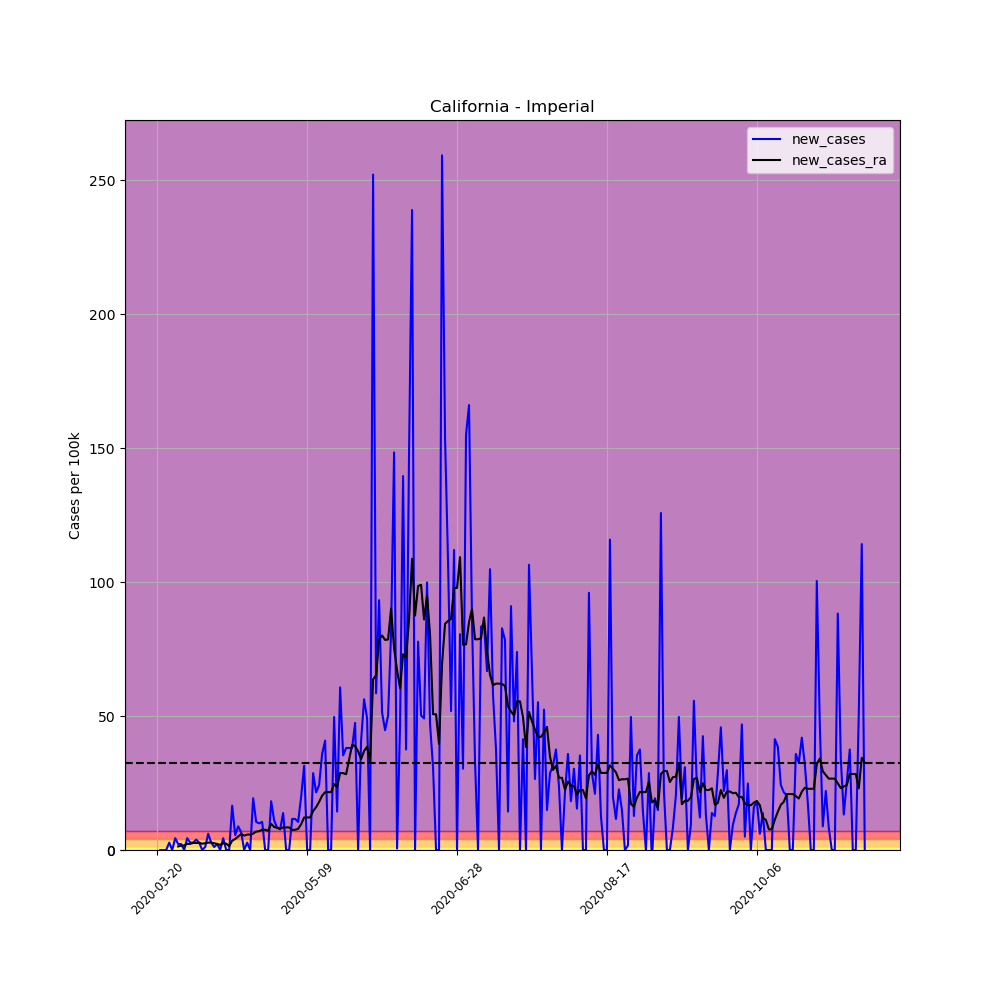

Values plotted in this chart, from the file beside it:
, date, county, state, fips, cases, deaths, COUNTY, STNAME, CTYNAME, POPESTIMATE2019, per_100k, per_100k_ra, new_cases, new_cases_ra
185201, 2020-03-20, Imperial, California, 6025, 4, 0, 25, California, Imperial, 181215, 2.207, , , 
185202, 2020-03-21, Imperial, California, 6025, 4, 0, 25, California, Imperial, 181215, 2.207, , 0.0, 
185203, 2020-03-22, Imperial, California, 6025, 4, 0, 25, California, Imperial, 181215, 2.207, , 0.0, 
185204, 2020-03-23, Imperial, California, 6025, 4, 0, 25, California, Imperial, 181215, 2.207, , 0.0, 
185205, 2020-03-24, Imperial, California, 6025, 9, 0, 25, California, Imperial, 181215, 4.966, , 2.759, 
185206, 2020-03-25, Imperial, California, 6025, 9, 0, 25, California, Imperial, 181215, 4.966, , 0.0, 
185207, 2020-03-26, Imperial, California, 6025, 17, 0, 25, California, Imperial, 181215, 9.381, 4.02, 4.415, 
185208, 2020-03-27, Imperial, California, 6025, 21, 0, 25, California, Imperial, 181215, 11.59, 5.361, 2.207, 1.34
185209, 2020-03-28, Imperial, California, 6025, 25, 0, 25, California, Imperial, 181215, 13.8, 7.016, 2.207, 1.655
185210, 2020-03-29, Imperial, California, 6025, 25, 0, 25, California, Imperial, 181215, 13.8, 8.672, 0.0, 1.655
185211, 2020-03-30, Imperial, California, 6025, 33, 0, 25, California, Imperial, 181215, 18.21, 10.96, 4.415, 2.286
185212, 2020-03-31, Imperial, California, 6025, 38, 0, 25, California, Imperial, 181215, 20.97, 13.24, 2.759, 2.286
185213, 2020-04-01, Imperial, California, 6025, 43, 0, 25, California, Imperial, 181215, 23.73, 15.92, 2.759, 2.68
185214, 2020-04-02, Imperial, California, 6025, 50, 0, 25, California, Imperial, 181215, 27.59, 18.53, 3.863, 2.601
185215, 2020-04-03, Imperial, California, 6025, 55, 0, 25, California, Imperial, 181215, 30.35, 21.21, 2.759, 2.68
185216, 2020-04-04, Imperial, California, 6025, 55, 0, 25, California, Imperial, 181215, 30.35, 23.57, 0.0, 2.365
185217, 2020-04-05, Imperial, California, 6025, 57, 1, 25, California, Imperial, 181215, 31.45, 26.09, 1.104, 2.523
185218, 2020-04-06, Imperial, California, 6025, 68, 3, 25, California, Imperial, 181215, 37.52, 28.85, 6.07, 2.759
185219, 2020-04-07, Imperial, California, 6025, 73, 2, 25, California, Imperial, 181215, 40.28, 31.61, 2.759, 2.759
185220, 2020-04-08, Imperial, California, 6025, 75, 3, 25, California, Imperial, 181215, 41.39, 34.13, 1.104, 2.523
185221, 2020-04-09, Imperial, California, 6025, 79, 2, 25, California, Imperial, 181215, 43.59, 36.42, 2.207, 2.286
185222, 2020-04-10, Imperial, California, 6025, 79, 2, 25, California, Imperial, 181215, 43.59, 38.31, 0.0, 1.892
185223, 2020-04-11, Imperial, California, 6025, 87, 2, 25, California, Imperial, 181215, 48.01, 40.84, 4.415, 2.523
185224, 2020-04-12, Imperial, California, 6025, 87, 2, 25, California, Imperial, 181215, 48.01, 43.2, 0.0, 2.365
185225, 2020-04-13, Imperial, California, 6025, 87, 2, 25, California, Imperial, 181215, 48.01, 44.7, 0.0, 1.498
185226, 2020-04-14, Imperial, California, 6025, 117, 2, 25, California, Imperial, 181215, 64.56, 48.17, 16.55, 3.469
185227, 2020-04-15, Imperial, California, 6025, 127, 2, 25, California, Imperial, 181215, 70.08, 52.27, 5.518, 4.099
185228, 2020-04-16, Imperial, California, 6025, 143, 2, 25, California, Imperial, 181215, 78.91, 57.31, 8.829, 5.045
185229, 2020-04-17, Imperial, California, 6025, 155, 2, 25, California, Imperial, 181215, 85.53, 63.3, 6.622, 5.991
185230, 2020-04-18, Imperial, California, 6025, 155, 2, 25, California, Imperial, 181215, 85.53, 68.66, 0.0, 5.361
185231, 2020-04-19, Imperial, California, 6025, 160, 2, 25, California, Imperial, 181215, 88.29, 74.42, 2.759, 5.755
185232, 2020-04-20, Imperial, California, 6025, 160, 2, 25, California, Imperial, 181215, 88.29, 80.17, 0.0, 5.755
185233, 2020-04-21, Imperial, California, 6025, 195, 4, 25, California, Imperial, 181215, 107.6, 86.32, 19.31, 6.149
185234, 2020-04-22, Imperial, California, 6025, 214, 4, 25, California, Imperial, 181215, 118.1, 93.18, 10.48, 6.858
185235, 2020-04-23, Imperial, California, 6025, 232, 8, 25, California, Imperial, 181215, 128, 100.2, 9.933, 7.016
185236, 2020-04-24, Imperial, California, 6025, 251, 8, 25, California, Imperial, 181215, 138.5, 107.8, 10.48, 7.568
185237, 2020-04-25, Imperial, California, 6025, 251, 7, 25, California, Imperial, 181215, 138.5, 115.3, 0.0, 7.568
185238, 2020-04-26, Imperial, California, 6025, 251, 7, 25, California, Imperial, 181215, 138.5, 122.5, 0.0, 7.174
185239, 2020-04-27, Imperial, California, 6025, 284, 7, 25, California, Imperial, 181215, 156.7, 132.3, 18.21, 9.775
185240, 2020-04-28, Imperial, California, 6025, 304, 8, 25, California, Imperial, 181215, 167.8, 140.9, 11.04, 8.593
185241, 2020-04-29, Imperial, California, 6025, 319, 8, 25, California, Imperial, 181215, 176, 149.2, 8.277, 8.277
185242, 2020-04-30, Imperial, California, 6025, 333, 8, 25, California, Imperial, 181215, 183.8, 157.1, 7.726, 7.962
185243, 2020-05-01, Imperial, California, 6025, 358, 8, 25, California, Imperial, 181215, 197.6, 165.5, 13.8, 8.435
185244, 2020-05-02, Imperial, California, 6025, 358, 8, 25, California, Imperial, 181215, 197.6, 174, 0.0, 8.435
185245, 2020-05-03, Imperial, California, 6025, 358, 8, 25, California, Imperial, 181215, 197.6, 182.4, 0.0, 8.435
185246, 2020-05-04, Imperial, California, 6025, 379, 8, 25, California, Imperial, 181215, 209.1, 189.9, 11.59, 7.489
185247, 2020-05-05, Imperial, California, 6025, 400, 8, 25, California, Imperial, 181215, 220.7, 197.5, 11.59, 7.568
185248, 2020-05-06, Imperial, California, 6025, 419, 8, 25, California, Imperial, 181215, 231.2, 205.4, 10.48, 7.883
185249, 2020-05-07, Imperial, California, 6025, 455, 8, 25, California, Imperial, 181215, 251.1, 215, 19.87, 9.618
185250, 2020-05-08, Imperial, California, 6025, 512, 11, 25, California, Imperial, 181215, 282.5, 227.1, 31.45, 12.14
185251, 2020-05-09, Imperial, California, 6025, 512, 11, 25, California, Imperial, 181215, 282.5, 239.3, 0.0, 12.14
185252, 2020-05-10, Imperial, California, 6025, 512, 11, 25, California, Imperial, 181215, 282.5, 251.4, 0.0, 12.14
185253, 2020-05-11, Imperial, California, 6025, 564, 11, 25, California, Imperial, 181215, 311.2, 266, 28.7, 14.58
185254, 2020-05-12, Imperial, California, 6025, 603, 12, 25, California, Imperial, 181215, 332.8, 282, 21.52, 16
185255, 2020-05-13, Imperial, California, 6025, 647, 13, 25, California, Imperial, 181215, 357, 300, 24.28, 17.97
185256, 2020-05-14, Imperial, California, 6025, 712, 14, 25, California, Imperial, 181215, 392.9, 320.2, 35.87, 20.26
185257, 2020-05-15, Imperial, California, 6025, 786, 14, 25, California, Imperial, 181215, 433.7, 341.8, 40.84, 21.6
185258, 2020-05-16, Imperial, California, 6025, 786, 14, 25, California, Imperial, 181215, 433.7, 363.4, 0.0, 21.6
185259, 2020-05-17, Imperial, California, 6025, 786, 14, 25, California, Imperial, 181215, 433.7, 385, 0.0, 21.6
185260, 2020-05-18, Imperial, California, 6025, 876, 14, 25, California, Imperial, 181215, 483.4, 409.6, 49.66, 24.6
... 177 more rows
